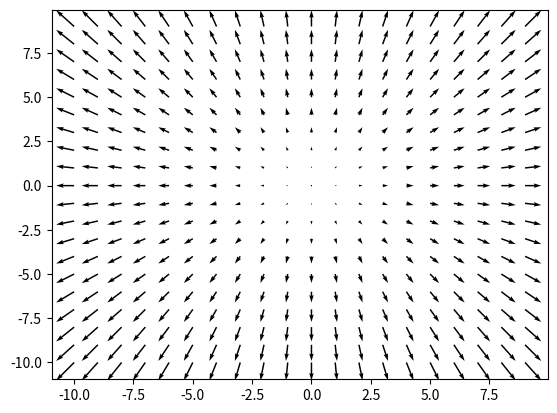

Reproduce this figure in Python.
'''
==================================================
A simple example of a quiver plot with a quiverkey
==================================================
'''
import matplotlib.pyplot as plt
import numpy as np

X = np.arange(-10, 10, 1)
Y = np.arange(-10, 10, 1)
U, V = np.meshgrid(X, Y)

fig, ax = plt.subplots()
q = ax.quiver(X, Y, U, V)
ax.quiverkey(q, X=0.3, Y=1.1, U=10,
             label='Quiver key, length = 10', labelpos='E')

plt.show()
